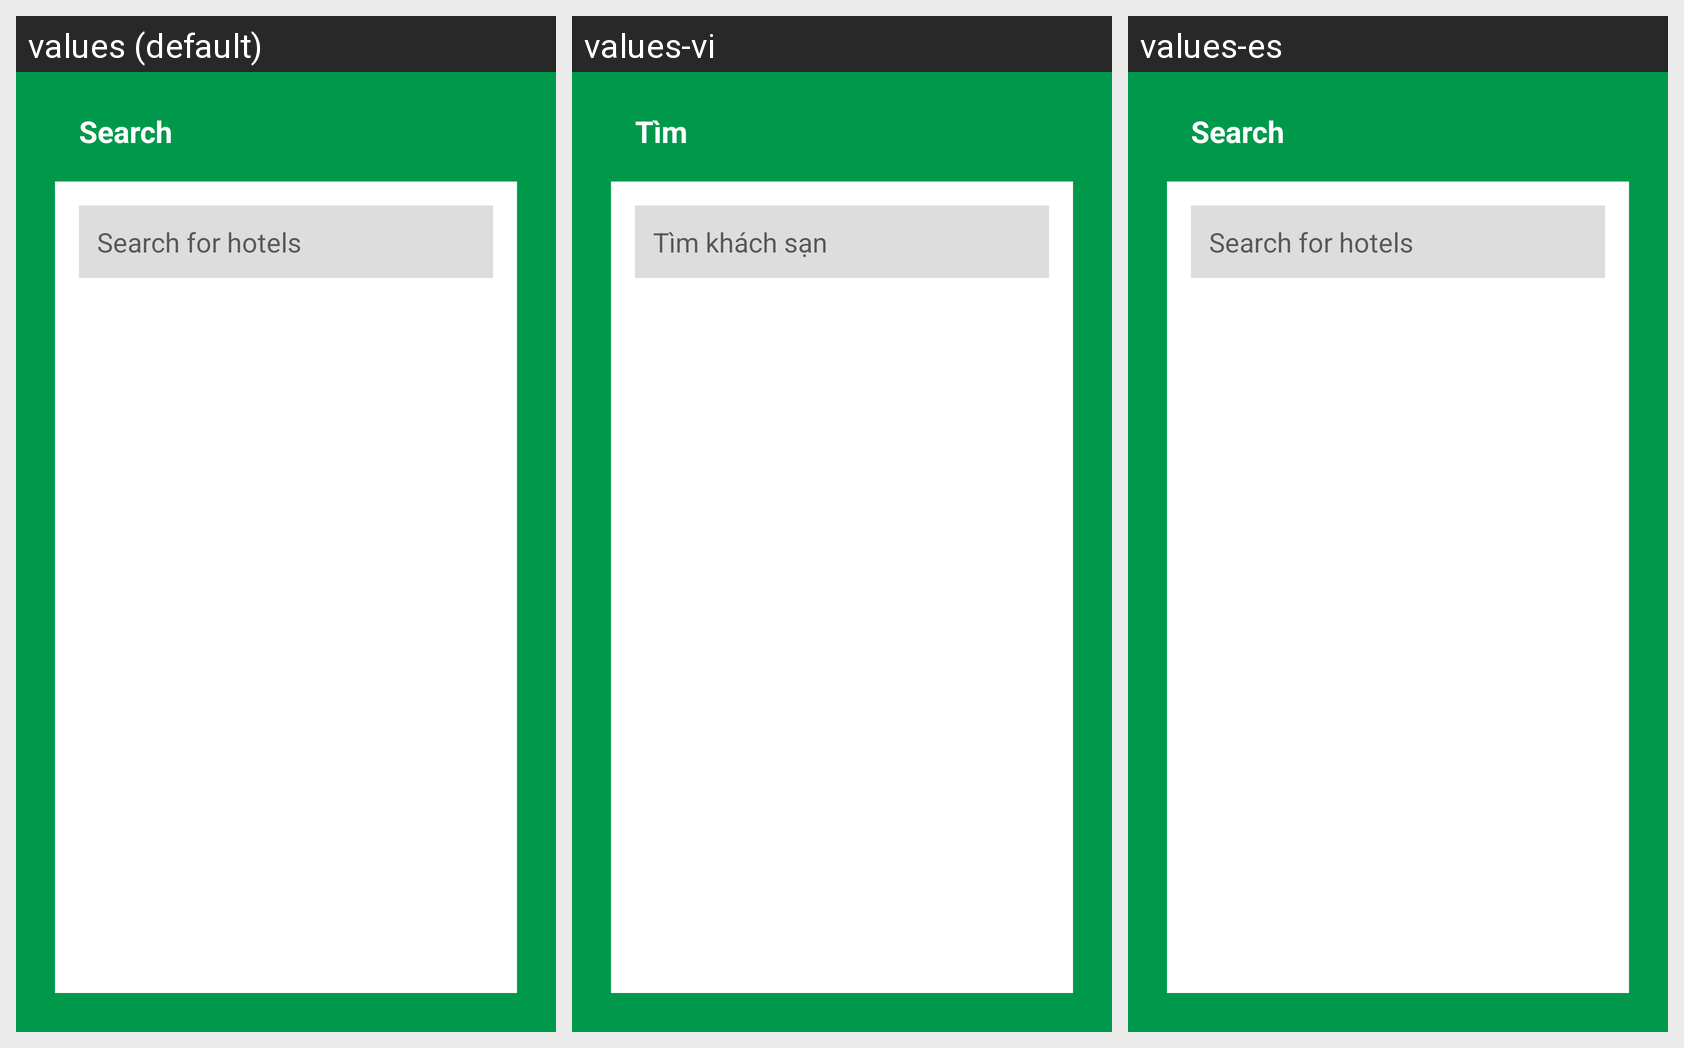

Strings drawn on this Android screen and how each of the app's shown locales translates them:
Android screen res/layout/activity_search.xml rendered under 3 locales, left to right: values (default), values-vi, values-es. Device: Nexus 5 (rendered at 1080×1920; each locale shown at half size, 540×960, under a caption strip naming it); theme Theme.Travewhere.
Strings drawn on this screen, with the default value and each locale's value (text and hints the layout hard-codes, and strings that could not be matched under every locale, appear in the picture but are not listed):

search
  values: Search
  values-vi: Tìm
  values-es: Search  [not translated; the default value is used]

search_for_hotels
  values: Search for hotels
  values-vi: Tìm khách sạn
  values-es: Search for hotels  [not translated; the default value is used]
